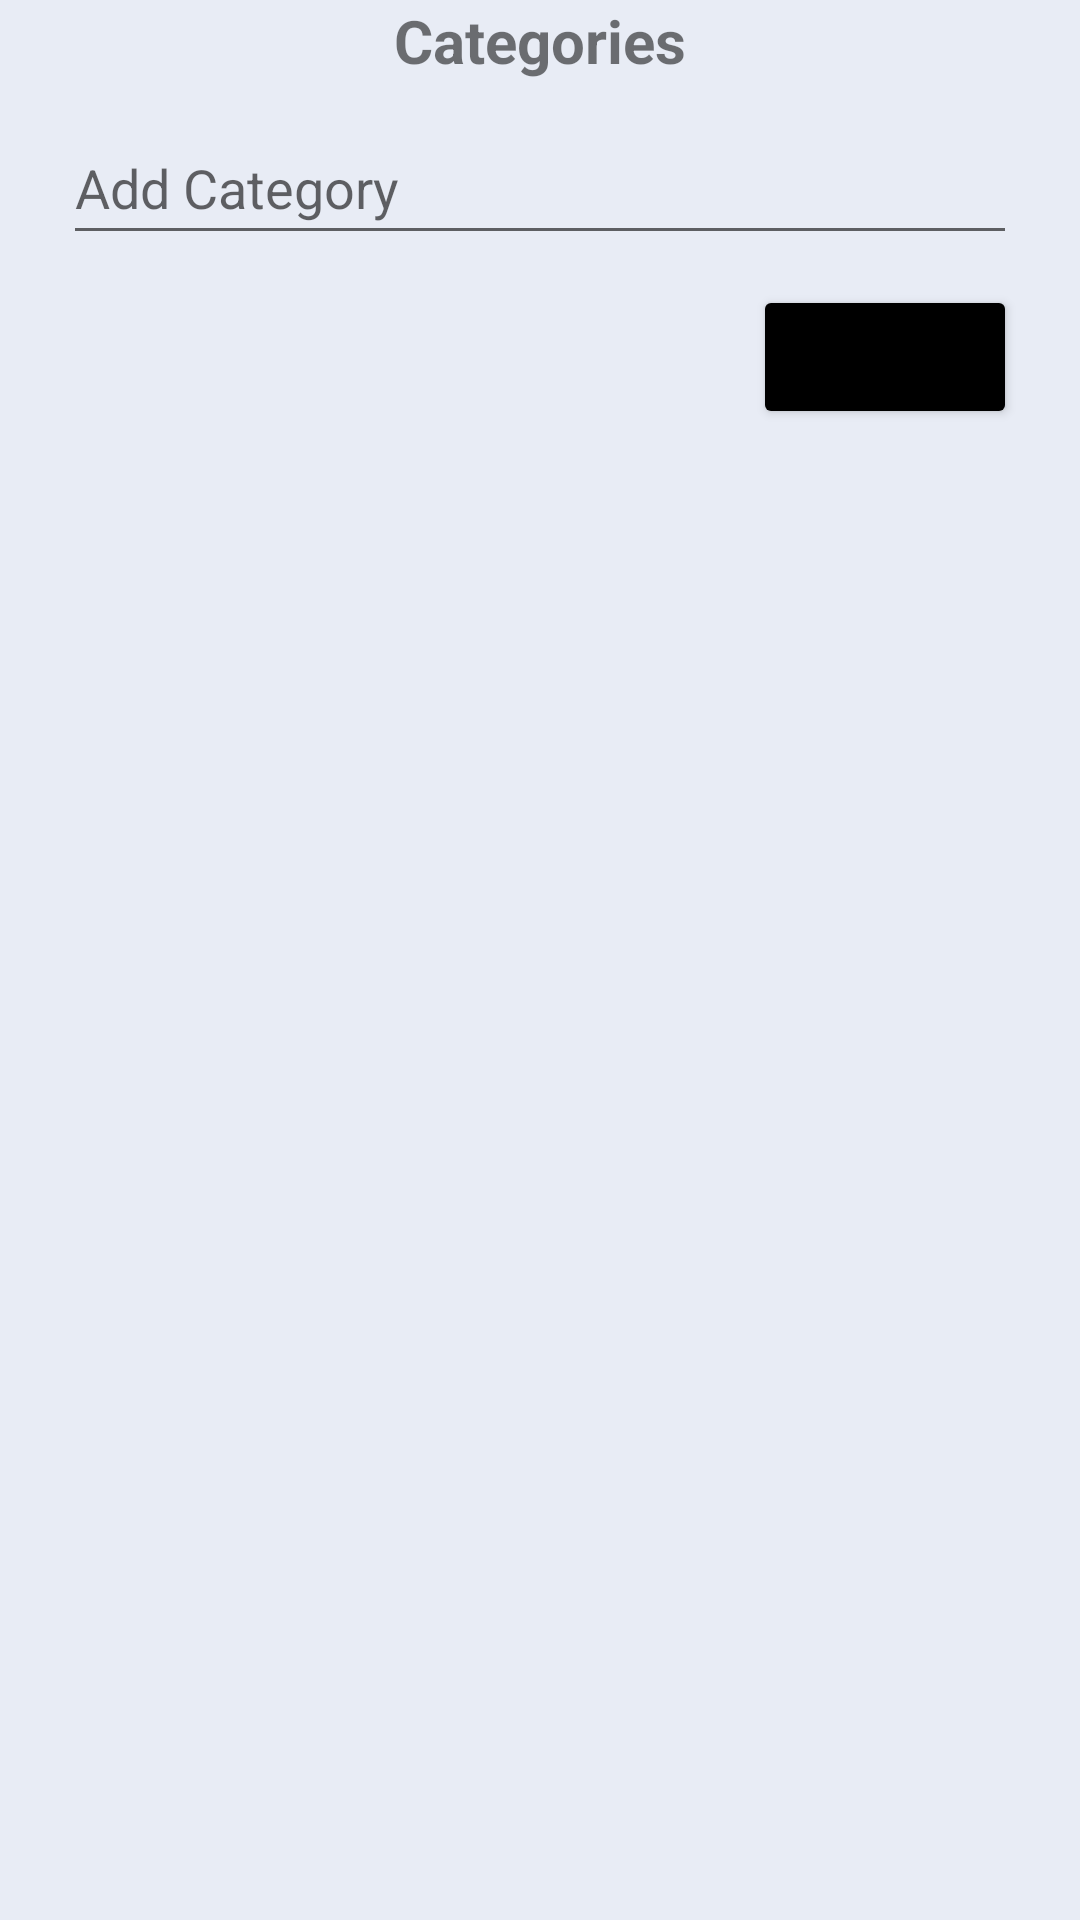

The Android layout XML behind this screen, and the referenced resources:
<!-- AndroidManifest.xml: application theme Theme.Task_Champion_Android -->
<!-- res/layout/add_category.xml -->
<?xml version="1.0" encoding="utf-8"?>
<LinearLayout xmlns:android="http://schemas.android.com/apk/res/android"
    android:layout_width="350dp"
    android:layout_height="wrap_content"
     android:background="@color/crystalWhite"
    android:orientation="vertical"
    android:paddingLeft="21dp"
    android:paddingRight="21dp"
    android:paddingBottom="11dp"
    >

    <TextView
        android:id="@+id/textView"
        android:layout_width="match_parent"
        android:layout_height="wrap_content"
        android:backgroundTint="#B2B6BA"
        android:gravity="center"
        android:text="@string/categories"
        android:textSize="20sp"
        android:textStyle="bold" />

    <EditText
        android:id="@+id/editTextCategory"
        android:layout_width="match_parent"
        android:layout_height="wrap_content"
        android:ems="10"
        android:hint="Add Category"
        android:layout_marginTop="10dp"
        android:minHeight="48dp" />

    <Button
        android:id="@+id/btnAddCat"
        android:layout_width="wrap_content"
        android:layout_height="wrap_content"
        android:gravity="center"
        android:layout_marginTop="10dp"
        android:text="Add"
        android:layout_gravity="end"
        android:backgroundTint="@color/black"
        />
</LinearLayout>
<!-- resources referenced by this layout -->
<resources>
  <color name="black">#FF000000</color>
  <color name="crystalWhite">#E8ECF5</color>
  <string name="categories">Categories</string>
  <style name="Theme.Task_Champion_Android" parent="Theme.MaterialComponents.DayNight.DarkActionBar">
          
          <item name="colorPrimary">@color/purple_500</item>
          <item name="colorPrimaryVariant">@color/purple_700</item>
          <item name="colorOnPrimary">@color/white</item>
          
          <item name="colorSecondary">@color/teal_200</item>
          <item name="colorSecondaryVariant">@color/teal_700</item>
          <item name="colorOnSecondary">@color/black</item>
          
          <item name="android:statusBarColor" tools:targetApi="l">?attr/colorPrimaryVariant</item>
          
      </style>
  <color name="purple_500">#FF6200EE</color>
  <color name="purple_700">#FF3700B3</color>
  <color name="white">#FFFFFFFF</color>
  <color name="teal_200">#FF03DAC5</color>
  <color name="teal_700">#FF018786</color>
</resources>
